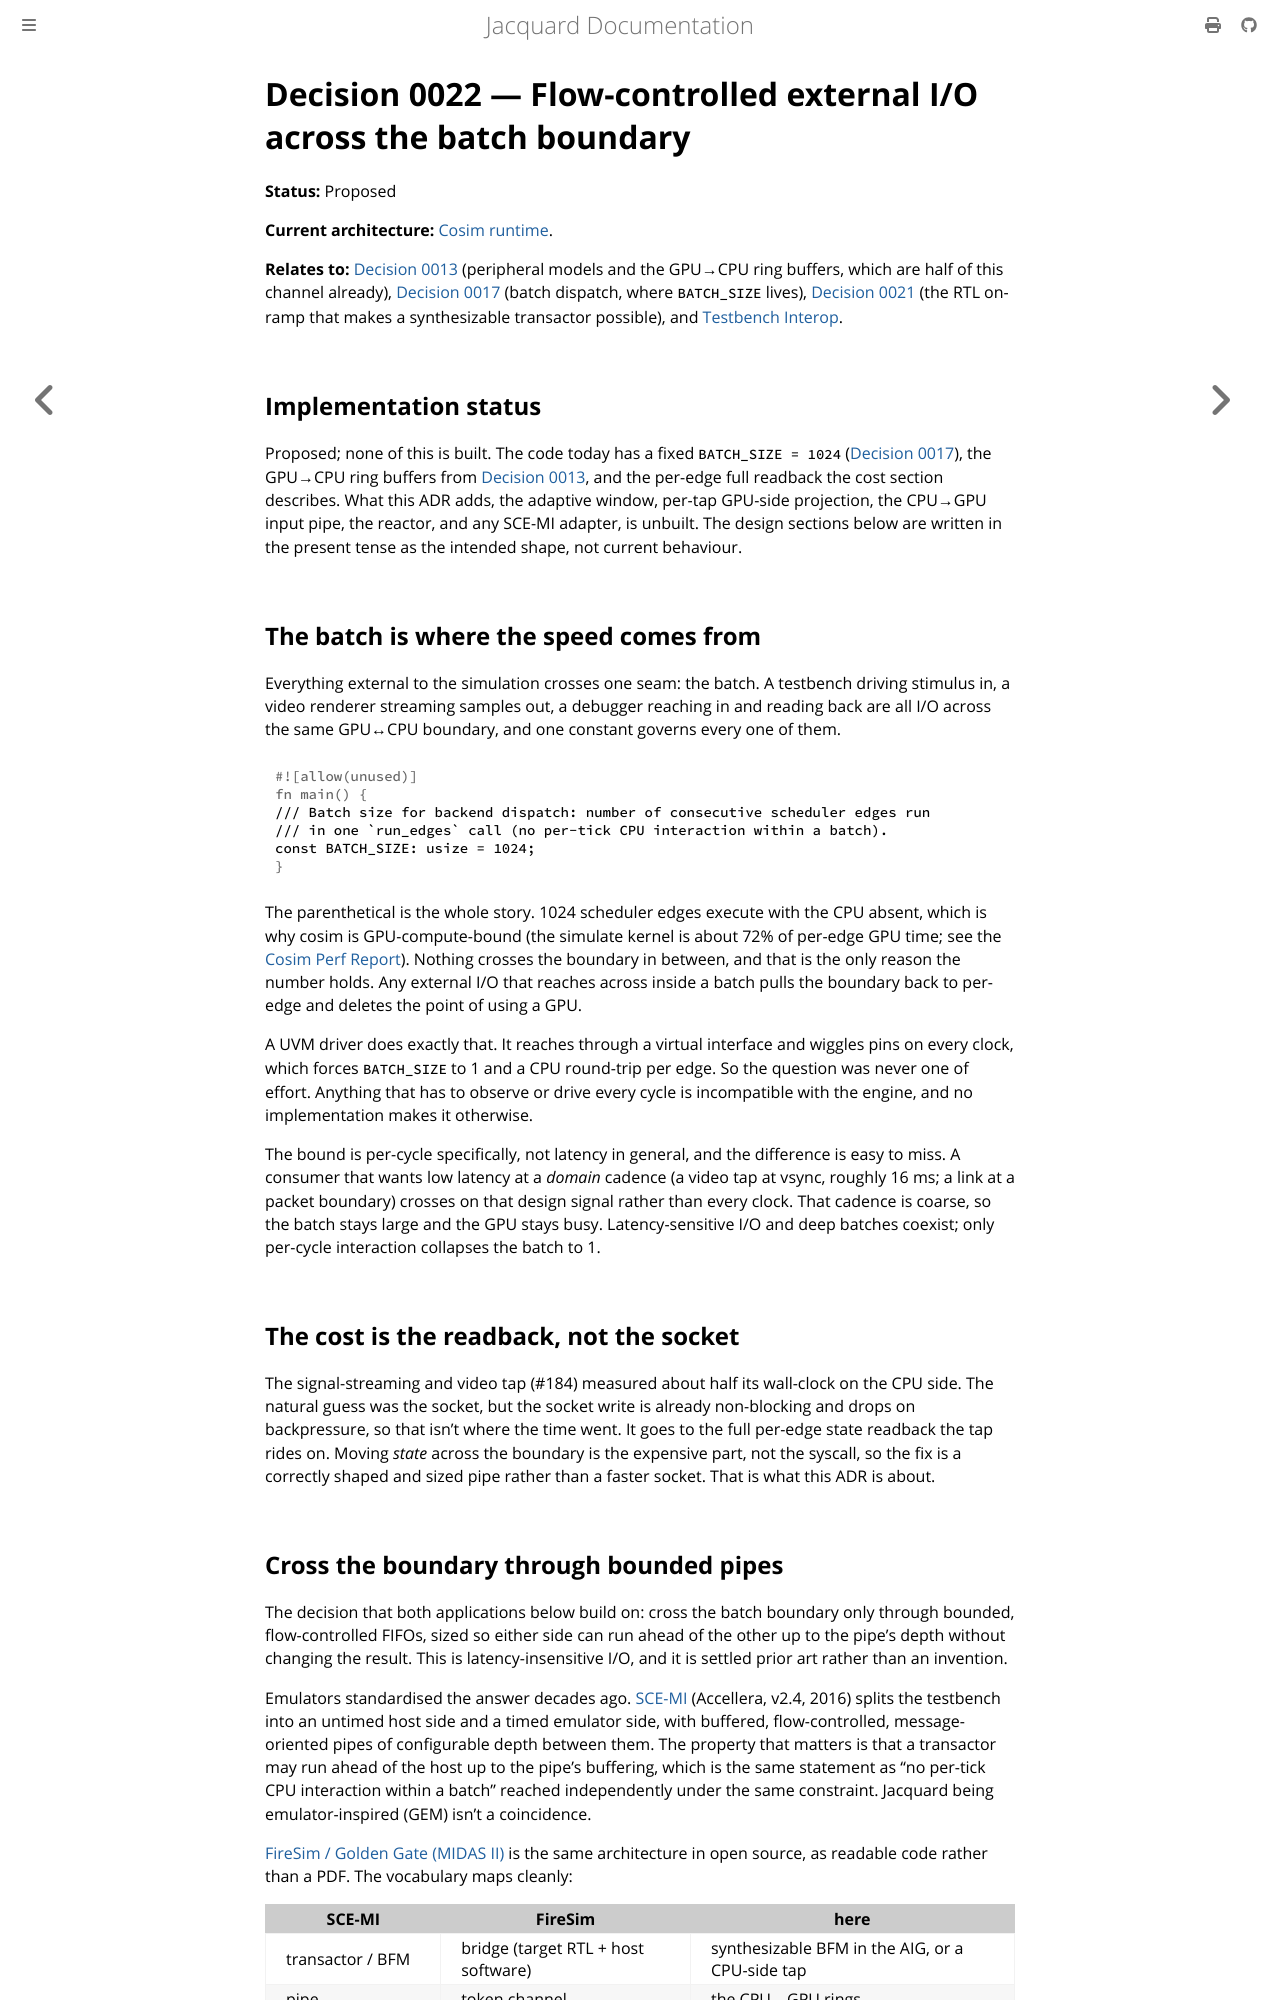

repository: gpu-eda/Jacquard · page: architecture/decisions/0022-flow-controlled-io.html · generator: mdbook

# Decision 0022 — Flow-controlled external I/O across the batch boundary

**Status:** Proposed

**Current architecture:** [Cosim runtime](../cosim-runtime.md).

**Relates to:** [Decision 0013](0013-plural-peripheral-configs.md) (peripheral models and the GPU→CPU ring buffers, which are half of this channel already), [Decision 0017](0017-cosim-execution-model.md) (batch dispatch, where `BATCH_SIZE` lives), [Decision 0021](0021-behavioral-rtl-support.md) (the RTL on-ramp that makes a synthesizable transactor possible), and [Testbench Interop](../../interop.md).

## Implementation status

Proposed; none of this is built. The code today has a fixed `BATCH_SIZE = 1024` ([Decision 0017](0017-cosim-execution-model.md)), the GPU→CPU ring buffers from [Decision 0013](0013-plural-peripheral-configs.md), and the per-edge full readback the cost section describes. What this ADR adds, the adaptive window, per-tap GPU-side projection, the CPU→GPU input pipe, the reactor, and any SCE-MI adapter, is unbuilt. The design sections below are written in the present tense as the intended shape, not current behaviour.

## The batch is where the speed comes from

Everything external to the simulation crosses one seam: the batch. A testbench driving stimulus in, a video renderer streaming samples out, a debugger reaching in and reading back are all I/O across the same GPU↔CPU boundary, and one constant governs every one of them.

```rust
/// Batch size for backend dispatch: number of consecutive scheduler edges run
/// in one `run_edges` call (no per-tick CPU interaction within a batch).
const BATCH_SIZE: usize = 1024;
```

The parenthetical is the whole story. 1024 scheduler edges execute with the CPU absent, which is why cosim is GPU-compute-bound (the simulate kernel is about 72% of per-edge GPU time; see the [Cosim Perf Report](../../cosim-perf-report.md)). Nothing crosses the boundary in between, and that is the only reason the number holds. Any external I/O that reaches across inside a batch pulls the boundary back to per-edge and deletes the point of using a GPU.

A UVM driver does exactly that. It reaches through a virtual interface and wiggles pins on every clock, which forces `BATCH_SIZE` to 1 and a CPU round-trip per edge. So the question was never one of effort. Anything that has to observe or drive every cycle is incompatible with the engine, and no implementation makes it otherwise.

The bound is per-cycle specifically, not latency in general, and the difference is easy to miss. A consumer that wants low latency at a *domain* cadence (a video tap at vsync, roughly 16 ms; a link at a packet boundary) crosses on that design signal rather than every clock. That cadence is coarse, so the batch stays large and the GPU stays busy. Latency-sensitive I/O and deep batches coexist; only per-cycle interaction collapses the batch to 1.

## The cost is the readback, not the socket

The signal-streaming and video tap (#184) measured about half its wall-clock on the CPU side. The natural guess was the socket, but the socket write is already non-blocking and drops on backpressure, so that isn't where the time went. It goes to the full per-edge state readback the tap rides on. Moving *state* across the boundary is the expensive part, not the syscall, so the fix is a correctly shaped and sized pipe rather than a faster socket. That is what this ADR is about.

## Cross the boundary through bounded pipes

The decision that both applications below build on: cross the batch boundary only through bounded, flow-controlled FIFOs, sized so either side can run ahead of the other up to the pipe's depth without changing the result. This is latency-insensitive I/O, and it is settled prior art rather than an invention.

Emulators standardised the answer decades ago. [SCE-MI](https://www.accellera.org/downloads/standards/sce-mi) (Accellera, v2.4, 2016) splits the testbench into an untimed host side and a timed emulator side, with buffered, flow-controlled, message-oriented pipes of configurable depth between them. The property that matters is that a transactor may run ahead of the host up to the pipe's buffering, which is the same statement as "no per-tick CPU interaction within a batch" reached independently under the same constraint. Jacquard being emulator-inspired (GEM) isn't a coincidence.

[FireSim / Golden Gate (MIDAS II)](https://docs.fires.im/) is the same architecture in open source, as readable code rather than a PDF. The vocabulary maps cleanly:

| SCE-MI | FireSim | here |
|---|---|---|
| transactor / BFM | bridge (target RTL + host software) | synthesizable BFM in the AIG, or a CPU-side tap |
| pipe | token channel | the CPU↔GPU rings |
| untimed / timed split | host-decoupling | CPU model / GPU batch |

Golden Gate's idea outlasts its vocabulary. It decomposes the target into a dataflow graph of latency-insensitive models, so either side can run ahead or stall without changing the result. That is the general form of what `BATCH_SIZE` does by hand, and why FireSim is both accelerated and deterministic. We can't lift the implementation (Chisel/FIRRTL onto FPGAs against Verilog/AIG onto GPUs), but it is the closest prior art with source, and the place to look before inventing channel semantics.
